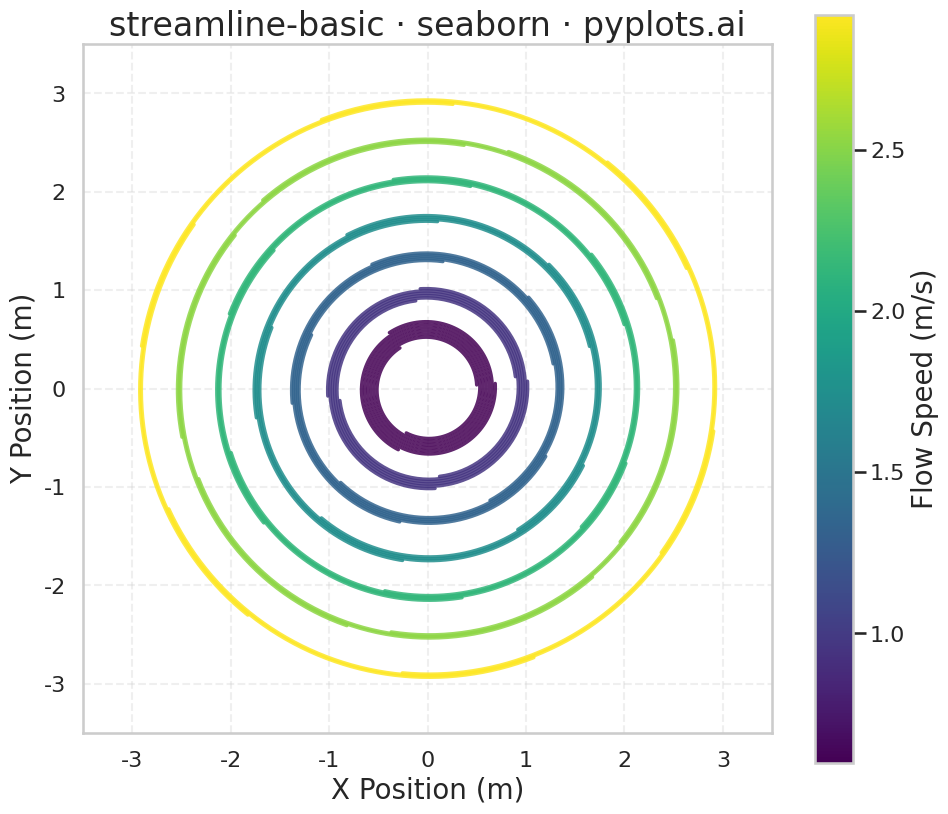

Source code (Python):
"""pyplots.ai
streamline-basic: Basic Streamline Plot
Library: seaborn 0.13.2 | Python 3.13
"""

import matplotlib.pyplot as plt
import numpy as np
import pandas as pd
import seaborn as sns


# Set seed for reproducibility
np.random.seed(42)

# Vortex flow field: u = -y, v = x (creates circular streamlines)
# Velocity magnitude = distance from center

# Generate streamlines using Euler integration
streamlines_data = []
streamline_id = 0

# Starting points at different radii - fewer inner streamlines to reduce overlap
radii = [0.5, 0.9, 1.3, 1.7, 2.1, 2.5, 2.9]
# Use fewer streamlines at inner radii to prevent crowding
n_per_radius_map = {0.5: 3, 0.9: 4, 1.3: 5, 1.7: 5, 2.1: 6, 2.5: 6, 2.9: 6}
dt = 0.03
max_steps = 250

for r in radii:
    n_per_radius = n_per_radius_map[r]
    for i in range(n_per_radius):
        angle = 2 * np.pi * i / n_per_radius + (r * 0.15)
        x = r * np.cos(angle)
        y = r * np.sin(angle)

        # Trace streamline using Euler integration
        for step in range(max_steps):
            # Check bounds first
            if abs(x) > 3.2 or abs(y) > 3.2:
                break

            # Vector field: circular vortex (u = -y, v = x)
            u = -y
            v = x
            speed = np.sqrt(u**2 + v**2)

            if speed < 1e-6:
                break

            # Store point with velocity magnitude (= radius in vortex)
            vel_mag = np.sqrt(x**2 + y**2)
            streamlines_data.append(
                {
                    "x": float(x),
                    "y": float(y),
                    "streamline_id": streamline_id,
                    "order": step,
                    "velocity": float(vel_mag),
                }
            )

            # Normalize and step
            x = x + dt * u / speed
            y = y + dt * v / speed

        streamline_id += 1

# Create DataFrame
df = pd.DataFrame(streamlines_data)

# Compute average velocity per streamline for color encoding
avg_velocity = df.groupby("streamline_id")["velocity"].mean().reset_index()
avg_velocity.columns = ["streamline_id", "avg_velocity"]
df = df.merge(avg_velocity, on="streamline_id")

# Set seaborn style
sns.set_theme(style="whitegrid")
sns.set_context("talk", font_scale=1.2)

# Create square figure to better utilize canvas for equal aspect ratio plot
fig, ax = plt.subplots(figsize=(10, 10))

# Plot streamlines using seaborn's lineplot with hue for velocity
# Each streamline is a separate unit, colored by average velocity
sns.lineplot(
    data=df,
    x="x",
    y="y",
    hue="avg_velocity",
    units="streamline_id",
    estimator=None,
    sort=False,
    linewidth=2.5,
    alpha=0.85,
    palette="viridis",
    legend=False,
    ax=ax,
)

# Add colorbar manually (seaborn lineplot doesn't auto-create one for continuous hue)
norm = plt.Normalize(df["avg_velocity"].min(), df["avg_velocity"].max())
sm = plt.cm.ScalarMappable(cmap="viridis", norm=norm)
sm.set_array([])
cbar = fig.colorbar(sm, ax=ax, shrink=0.8, aspect=20)
cbar.set_label("Flow Speed (m/s)", fontsize=20)
cbar.ax.tick_params(labelsize=16)

# Styling with units on axis labels
ax.set_xlabel("X Position (m)", fontsize=20)
ax.set_ylabel("Y Position (m)", fontsize=20)
ax.set_title("streamline-basic · seaborn · pyplots.ai", fontsize=24)
ax.tick_params(axis="both", labelsize=16)
ax.set_aspect("equal")
ax.set_xlim(-3.5, 3.5)
ax.set_ylim(-3.5, 3.5)
ax.grid(True, alpha=0.3, linestyle="--")

plt.tight_layout()
plt.savefig("plot.png", dpi=300, bbox_inches="tight")
